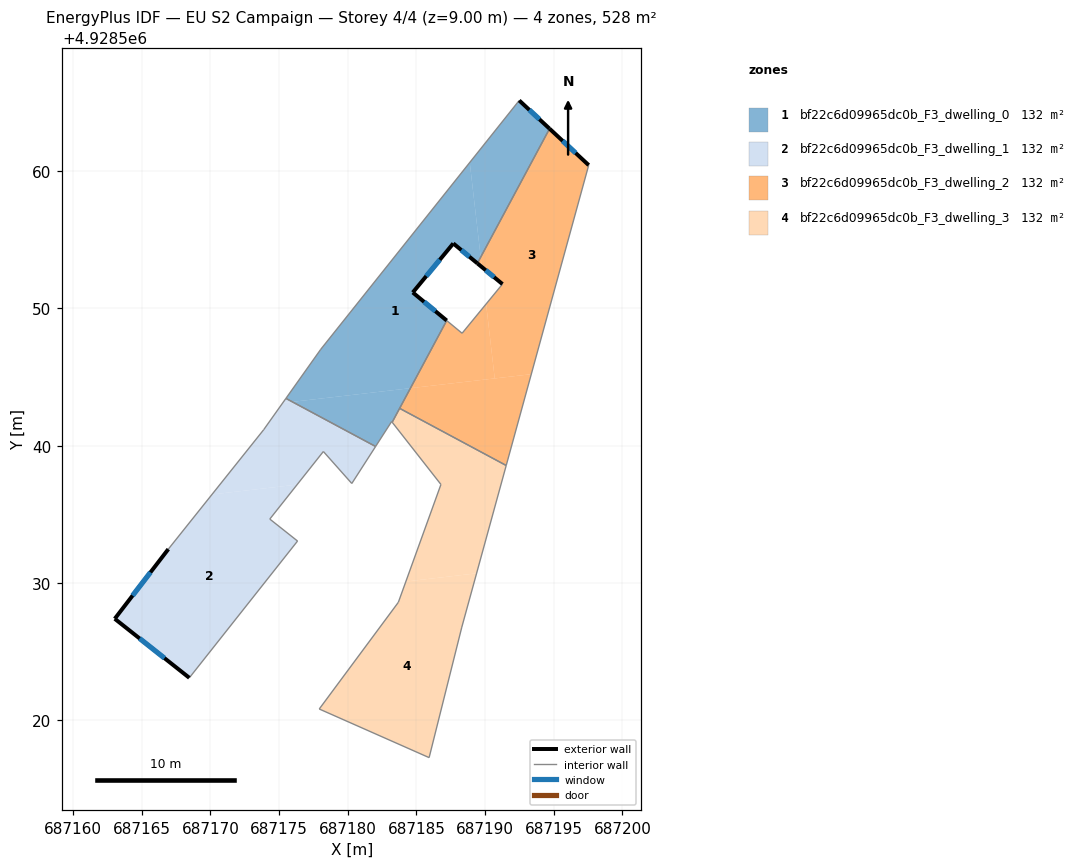
=== STOREY PLAN SPEC (per zone: floor XY polygon, exterior-wall plan segments, windows/doors) ===
zone 1: bf22c6d09965dc0b_F3_dwelling_0  (132.0 m²)
  floor: (687188.89, 4928560.62) (687189.69, 4928553.73) (687189.44, 4928553.28) (687187.69, 4928554.73) (687184.74, 4928551.16) (687187.21, 4928549.11) (687184.57, 4928544.19) (687175.97, 4928543.19) (687175.50, 4928543.44) (687178.04, 4928547.02)
  floor: (687194.70, 4928563.08) (687189.69, 4928553.73) (687188.89, 4928560.62) (687192.49, 4928565.14)
  floor: (687184.57, 4928544.19) (687183.24, 4928541.71) (687183.20, 4928541.76) (687182.03, 4928539.94) (687175.97, 4928543.19)
  exterior wall: (687194.70, 4928563.08) – (687192.49, 4928565.14)  [3.0 m]
    window: (687193.96, 4928563.77) – (687193.23, 4928564.45)  [1.0 m²]
  exterior wall: (687187.69, 4928554.73) – (687189.44, 4928553.28)  [2.3 m]
    window: (687188.28, 4928554.24) – (687188.86, 4928553.76)  [0.8 m²]
  exterior wall: (687184.74, 4928551.16) – (687187.69, 4928554.73)  [4.6 m]
    window: (687185.72, 4928552.35) – (687186.71, 4928553.54)  [1.5 m²]
  exterior wall: (687187.21, 4928549.11) – (687184.74, 4928551.16)  [3.2 m]
    window: (687186.39, 4928549.79) – (687185.56, 4928550.47)  [1.1 m²]
  interior walls: 7
zone 2: bf22c6d09965dc0b_F3_dwelling_1  (132.0 m²)
  floor: (687176.32, 4928537.17) (687174.33, 4928534.66) (687176.35, 4928533.06) (687168.47, 4928523.10) (687163.04, 4928527.40) (687166.94, 4928532.47) (687170.12, 4928536.45)
  floor: (687175.97, 4928543.19) (687175.27, 4928543.11) (687175.50, 4928543.44)
  floor: (687182.03, 4928539.94) (687180.30, 4928537.25) (687178.23, 4928539.58) (687176.32, 4928537.17) (687170.12, 4928536.45) (687173.88, 4928541.16) (687175.27, 4928543.11) (687175.97, 4928543.19)
  exterior wall: (687163.04, 4928527.40) – (687168.47, 4928523.10)  [6.9 m]
    window: (687164.85, 4928525.96) – (687166.66, 4928524.53)  [2.3 m²]
  exterior wall: (687166.94, 4928532.47) – (687163.04, 4928527.40)  [6.4 m]
    window: (687165.64, 4928530.78) – (687164.34, 4928529.09)  [2.1 m²]
  interior walls: 8
zone 3: bf22c6d09965dc0b_F3_dwelling_2  (132.0 m²)
  floor: (687197.55, 4928560.43) (687193.37, 4928545.20) (687190.71, 4928544.90) (687190.08, 4928550.32) (687191.27, 4928551.77) (687189.77, 4928553.01) (687189.69, 4928553.73) (687194.70, 4928563.08)
  floor: (687193.37, 4928545.20) (687191.54, 4928538.56) (687183.78, 4928542.72) (687184.57, 4928544.19)
  floor: (687189.69, 4928553.73) (687189.77, 4928553.01) (687189.44, 4928553.28)
  floor: (687190.08, 4928550.32) (687190.71, 4928544.90) (687184.57, 4928544.19) (687187.21, 4928549.11) (687188.33, 4928548.19)
  exterior wall: (687189.44, 4928553.28) – (687191.27, 4928551.77)  [2.4 m]
    window: (687190.05, 4928552.77) – (687190.66, 4928552.27)  [0.8 m²]
  exterior wall: (687197.55, 4928560.43) – (687194.70, 4928563.08)  [3.9 m]
    window: (687196.60, 4928561.31) – (687195.65, 4928562.20)  [1.3 m²]
  interior walls: 6
zone 4: bf22c6d09965dc0b_F3_dwelling_3  (132.0 m²)
  floor: (687191.54, 4928538.56) (687189.39, 4928530.71) (687184.24, 4928530.11) (687186.79, 4928537.18) (687183.24, 4928541.71) (687183.78, 4928542.72)
  floor: (687189.39, 4928530.71) (687188.31, 4928526.79) (687185.93, 4928517.29) (687177.93, 4928520.83) (687183.69, 4928528.60) (687184.24, 4928530.11)
  interior walls: 8

=== DERIVED (storey summary) ===
Building: EU S2 Campaign
Storey: 4 of 4  (floor level z = 9.00 m)
Storey gross floor area: 528.0 m²
Zones on this storey: 4
  - bf22c6d09965dc0b_F3_dwelling_0: floor 132.0 m²; exterior wall 13.1 m (39.4 m²); 4 window(s) 4.4 m²; WWR 11.1%
  - bf22c6d09965dc0b_F3_dwelling_1: floor 132.0 m²; exterior wall 13.3 m (40.0 m²); 2 window(s) 4.4 m²; WWR 11.1%
  - bf22c6d09965dc0b_F3_dwelling_2: floor 132.0 m²; exterior wall 6.3 m (18.8 m²); 2 window(s) 2.1 m²; WWR 11.1%
  - bf22c6d09965dc0b_F3_dwelling_3: floor 132.0 m²
Zone adjacency (shared interzone walls):
  - bf22c6d09965dc0b_F3_dwelling_0 ↔ bf22c6d09965dc0b_F3_dwelling_1
  - bf22c6d09965dc0b_F3_dwelling_0 ↔ bf22c6d09965dc0b_F3_dwelling_2